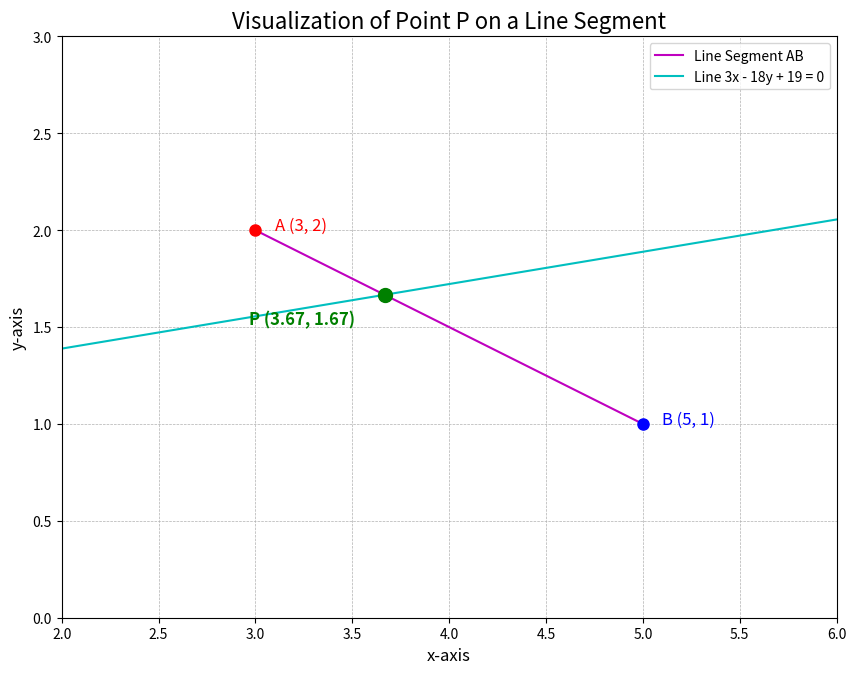

Here is the Python script that generated this plot:
import matplotlib.pyplot as plt
import numpy as np

# --- 1. Mathematical Calculation ---

# Define the coordinates of points A and B
A = np.array([3, 2])
B = np.array([5, 1])

# Define the ratio m:n
m = 1
n = 2

# Calculate the coordinates of point P using the section formula
# P = (m*B + n*A) / (m + n)
P = (m * B + n * A) / (m + n)

# The point P lies on the line 3x - 18y + k = 0.
# We can find k by substituting the coordinates of P into the equation:
# 3*P_x - 18*P_y + k = 0  =>  k = 18*P_y - 3*P_x
k = 18 * P[1] - 3 * P[0]

# Print the results of the calculation
print(f"The equation of the line is 3x - 18y + k = 0")
print(f"Calculated value of k: {k:.2f}")


# --- 2. Plotting the Graph ---

# Create a range of x values for plotting the line
x_vals = np.linspace(0, 6, 100)
# Calculate the corresponding y values for the line: 3x - 18y + k = 0
# Rearranged to y = (3x + k) / 18
y_vals = (3 * x_vals + k) / 18

# Create the plot
plt.figure(figsize=(10, 8))

# Plot the line segment AB
plt.plot([A[0], B[0]], [A[1], B[1]], 'm-', label='Line Segment AB')

# Plot the infinite line 3x - 18y + k = 0
plt.plot(x_vals, y_vals, 'c-', label=f'Line 3x - 18y + {k:.0f} = 0')

# Plot the points A, B, and P
plt.plot(A[0], A[1], 'ro', markersize=8)
plt.plot(B[0], B[1], 'bo', markersize=8)
plt.plot(P[0], P[1], 'go', markersize=10) # Make P stand out

# Use annotate to label the points and a legend for the lines
plt.annotate(f'A ({A[0]}, {A[1]})', (A[0] + 0.1, A[1]), fontsize=12, color='red')
plt.annotate(f'B ({B[0]}, {B[1]})', (B[0] + 0.1, B[1]), fontsize=12, color='blue')
plt.annotate(f'P ({P[0]:.2f}, {P[1]:.2f})', (P[0] - 0.7, P[1] - 0.15), fontsize=12, color='green', weight='bold')


# --- 3. Formatting the Plot ---

plt.title('Visualization of Point P on a Line Segment', fontsize=16)
plt.xlabel('x-axis', fontsize=12)
plt.ylabel('y-axis', fontsize=12)

# Add a legend for the line plots
plt.legend()

# Set the aspect of the plot to be equal
plt.gca().set_aspect('equal', adjustable='box')

# Add a grid for better readability
plt.grid(True, which='both', linestyle='--', linewidth=0.5)

# Set plot limits to give some space around the points
plt.xlim(2, 6)
plt.ylim(0, 3)

# Show the plot
plt.show()
